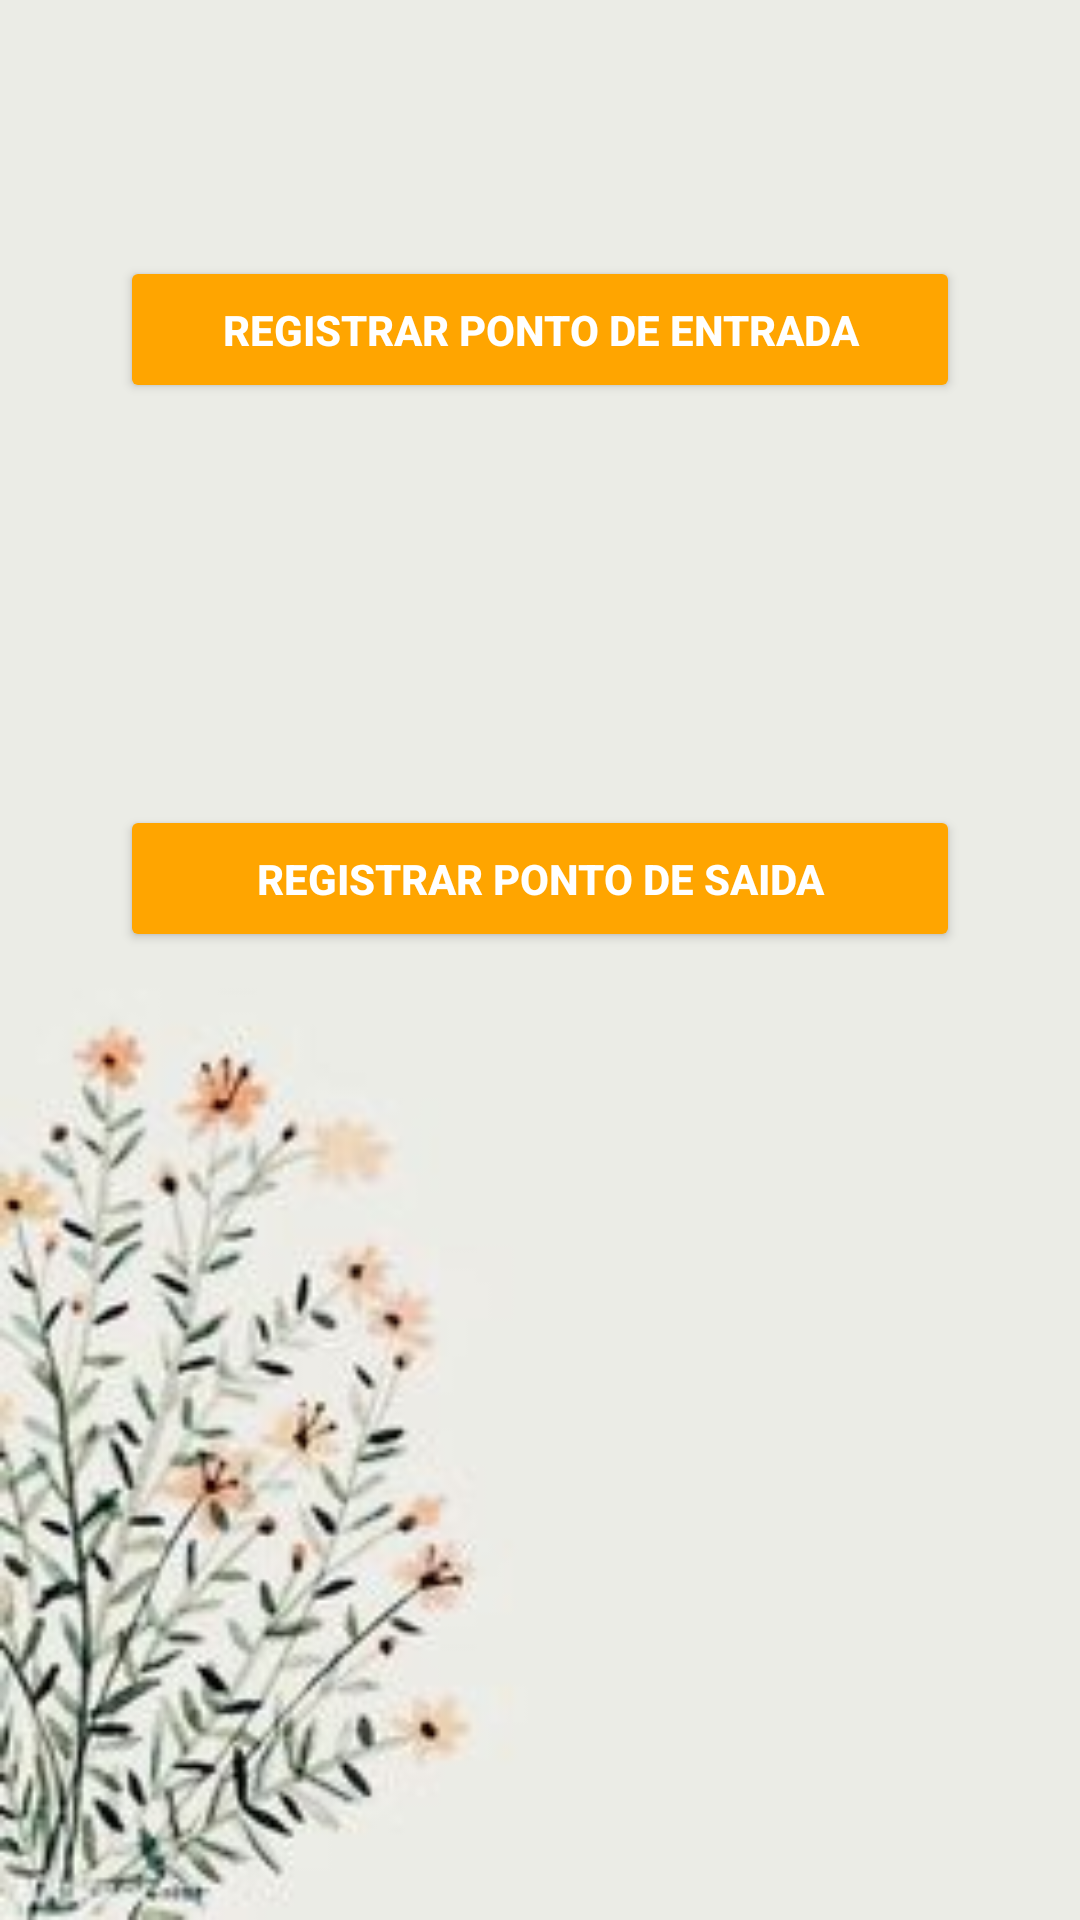

Layout XML and referenced resources for this Android screen:
<!-- AndroidManifest.xml: application theme Theme.ProjIntegrador -->
<!-- res/layout/activity_registrar_ponto.xml -->
<?xml version="1.0" encoding="utf-8"?>
<androidx.constraintlayout.widget.ConstraintLayout xmlns:android="http://schemas.android.com/apk/res/android"
    xmlns:app="http://schemas.android.com/apk/res-auto"
    xmlns:tools="http://schemas.android.com/tools"
    android:layout_width="match_parent"
    android:layout_height="match_parent"
    android:background="@drawable/clean">


    <Button
        android:id="@+id/btnResgistrarPontoEntrada"
        android:layout_width="match_parent"
        android:layout_height="wrap_content"
        android:layout_margin="40dp"
        android:backgroundTint="@color/laranja"
        android:padding="15dp"
        android:text="Registrar Ponto de Entrada"
        android:textAlignment="center"
        android:textColor="@color/white"
        android:textStyle="bold"
        app:layout_constraintBottom_toBottomOf="parent"
        app:layout_constraintEnd_toEndOf="parent"
        app:layout_constraintStart_toStartOf="parent"
        app:layout_constraintTop_toTopOf="parent"
        app:layout_constraintVertical_bias="0.089"
        tools:ignore="MissingConstraints" />

    <TextView
        android:id="@+id/txtResgistrarPontoEntrada"
        android:layout_width="wrap_content"
        android:layout_height="wrap_content"
        android:text=""
        app:layout_constraintBottom_toBottomOf="parent"
        app:layout_constraintEnd_toEndOf="parent"
        app:layout_constraintHorizontal_bias="0.498"
        app:layout_constraintStart_toStartOf="parent"
        app:layout_constraintTop_toBottomOf="@+id/btnResgistrarPontoEntrada"
        app:layout_constraintVertical_bias="0.063" />


    <Button
        android:id="@+id/btnResgistrarPontoSaida"
        android:layout_width="match_parent"
        android:layout_height="wrap_content"
        android:layout_margin="40dp"
        android:padding="15dp"
        android:text="Registrar Ponto de Saida"
        android:backgroundTint="@color/laranja"
        android:textAlignment="center"
        android:textColor="@color/white"
        android:textStyle="bold"
        app:layout_constraintBottom_toBottomOf="parent"
        app:layout_constraintEnd_toEndOf="parent"
        app:layout_constraintStart_toStartOf="parent"
        app:layout_constraintTop_toTopOf="parent"
        app:layout_constraintVertical_bias="0.447"
        tools:ignore="MissingConstraints" />


    <TextView
        android:id="@+id/txtResgistrarPontoSaida"
        android:layout_width="wrap_content"
        android:layout_height="wrap_content"
        android:text=""
        app:layout_constraintBottom_toBottomOf="parent"
        app:layout_constraintEnd_toEndOf="parent"
        app:layout_constraintHorizontal_bias="0.498"
        app:layout_constraintStart_toStartOf="parent"
        app:layout_constraintTop_toBottomOf="@+id/btnResgistrarPontoSaida"
        app:layout_constraintVertical_bias="0.063" />


</androidx.constraintlayout.widget.ConstraintLayout>
<!-- resources referenced by this layout -->
<resources>
  <color name="laranja">#FFA500</color>
  <color name="white">#FFFFFFFF</color>
  <!-- drawable clean: jpg bitmap (drawable, 7736 bytes) -->
  <style name="Theme.ProjIntegrador" parent="Base.Theme.ProjIntegrador" />
  <style name="Base.Theme.ProjIntegrador" parent="Theme.Material3.DayNight.NoActionBar">
          
          
          <item name="colorPrimary">@color/blue</item>
      </style>
  <color name="blue">#2196F3</color>
</resources>
